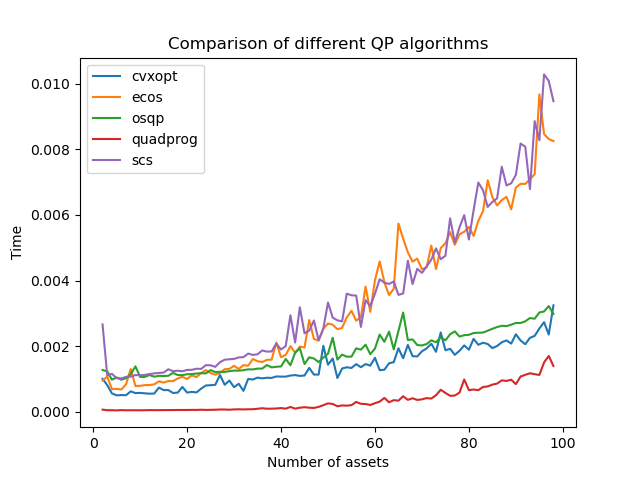

Source data for this figure (header and first rows):
, cvxopt, ecos, osqp, quadprog, scs
2, 0.001008, 0.000952, 0.001273, 6.67572021484375e-05, 0.002663
3, 0.000814, 0.001075, 0.001234, 4.8160552978515625e-05, 0.001108
4, 0.0005603, 0.0006902, 0.0009782, 4.887580871582031e-05, 0.001158
5, 0.0005021, 0.0006988, 0.001048, 4.315376281738281e-05, 0.001023
6, 0.00051, 0.0006809, 0.000978, 5.221366882324219e-05, 0.001018
7, 0.0005071, 0.0008392, 0.001026, 4.57763671875e-05, 0.001064
8, 0.0006232, 0.001305, 0.001147, 4.8160552978515625e-05, 0.001072
9, 0.0005717, 0.000787, 0.001384, 4.696846008300781e-05, 0.001121
10, 0.000576, 0.0007918, 0.001064, 4.673004150390625e-05, 0.001116
11, 0.0005639, 0.000813, 0.001064, 4.887580871582031e-05, 0.001124
12, 0.0005522, 0.0008168, 0.001122, 5.1975250244140625e-05, 0.001152
13, 0.0005569, 0.0008361, 0.00107, 5.0067901611328125e-05, 0.00117
14, 0.0007381, 0.0009308, 0.001097, 5.1021575927734375e-05, 0.001184
15, 0.0006628, 0.0008907, 0.001092, 5.221366882324219e-05, 0.001196
16, 0.0006618, 0.0009398, 0.001097, 5.316734313964844e-05, 0.001297
17, 0.0005751, 0.0009339, 0.001188, 5.3882598876953125e-05, 0.001238
18, 0.0005839, 0.001017, 0.00112, 5.602836608886719e-05, 0.001252
19, 0.0007589, 0.001067, 0.001119, 5.5789947509765625e-05, 0.001236
20, 0.000586, 0.000999, 0.001145, 5.626678466796875e-05, 0.001277
21, 0.000608, 0.001113, 0.00115, 5.888938903808594e-05, 0.00128
22, 0.000591, 0.00106, 0.001167, 5.793571472167969e-05, 0.001313
23, 0.0007071, 0.001184, 0.001177, 6.29425048828125e-05, 0.001308
24, 0.0008018, 0.001271, 0.001171, 5.793571472167969e-05, 0.001422
25, 0.0008111, 0.001182, 0.001271, 6.008148193359375e-05, 0.001418
26, 0.000823, 0.001132, 0.001213, 6.389617919921875e-05, 0.00137
27, 0.001123, 0.001184, 0.001219, 6.985664367675781e-05, 0.001512
28, 0.000823, 0.001298, 0.001216, 7.033348083496094e-05, 0.001588
29, 0.0009539, 0.001308, 0.001238, 6.389617919921875e-05, 0.001602
30, 0.0007501, 0.001401, 0.001257, 7.295608520507812e-05, 0.001613
31, 0.000855, 0.001306, 0.001253, 7.700920104980469e-05, 0.001658
32, 0.0006378, 0.001422, 0.001269, 7.295608520507812e-05, 0.001666
33, 0.001003, 0.001405, 0.001294, 7.772445678710938e-05, 0.001775
34, 0.000984, 0.001609, 0.001292, 7.891654968261719e-05, 0.001734
35, 0.001042, 0.001542, 0.001317, 9.322166442871094e-05, 0.001754
36, 0.00102, 0.001518, 0.001317, 0.0001099, 0.00187
37, 0.001038, 0.001584, 0.001424, 9.417533874511719e-05, 0.001835
38, 0.001033, 0.001589, 0.001354, 9.608268737792969e-05, 0.001841
39, 0.001077, 0.002109, 0.001373, 0.0001011, 0.002079
40, 0.001073, 0.001663, 0.001383, 0.0001152, 0.001897
41, 0.001073, 0.001736, 0.001612, 9.608268737792969e-05, 0.002003
42, 0.001105, 0.002002, 0.001418, 0.0001488, 0.002942
43, 0.001119, 0.001797, 0.0018, 9.703636169433594e-05, 0.002112
44, 0.001095, 0.001987, 0.001937, 0.0001249, 0.003185
45, 0.001106, 0.001959, 0.001456, 0.0001411, 0.002394
46, 0.001338, 0.002796, 0.001661, 0.0001252, 0.002474
47, 0.001135, 0.002221, 0.001625, 0.000118, 0.002783
48, 0.001134, 0.002171, 0.001516, 0.00015, 0.002179
49, 0.002012, 0.002533, 0.001652, 0.000201, 0.002533
50, 0.001435, 0.00269, 0.001771, 0.000257, 0.003331
51, 0.001624, 0.002654, 0.002258, 0.0002389, 0.002871
52, 0.00103, 0.002518, 0.00159, 0.000169, 0.002787
53, 0.00132, 0.002557, 0.001744, 0.0001941, 0.002757
54, 0.001358, 0.002883, 0.00168, 0.0001872, 0.003601
55, 0.001336, 0.003076, 0.001682, 0.0002029, 0.003552
56, 0.001454, 0.002778, 0.001935, 0.0003009, 0.003543
57, 0.00136, 0.002884, 0.001894, 0.0002439, 0.002588
58, 0.001455, 0.003816, 0.002046, 0.0002379, 0.003402
59, 0.001406, 0.003046, 0.001755, 0.0002081, 0.003216
60, 0.001647, 0.004013, 0.00193, 0.0002627, 0.003602
61, 0.00127, 0.004582, 0.002355, 0.0003099, 0.004038
... 37 more rows
